Photos from the image-classification dataset "Fruits" in the GitHub repository Tony-Jaime02/Banana_Convolution-Neural-Network. Its 3 classes are: fresh banana, rotten banana, unripe banana.

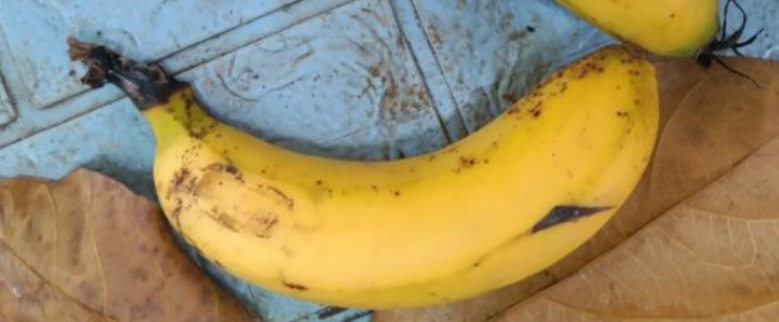
Label: fresh banana

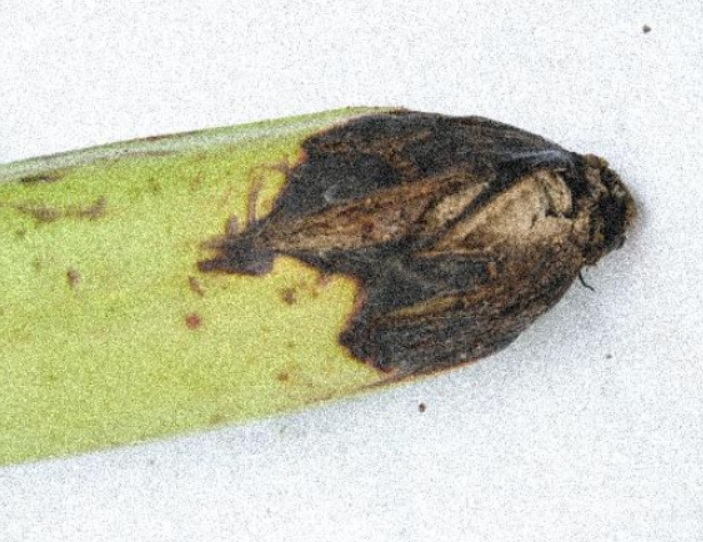
Label: rotten banana

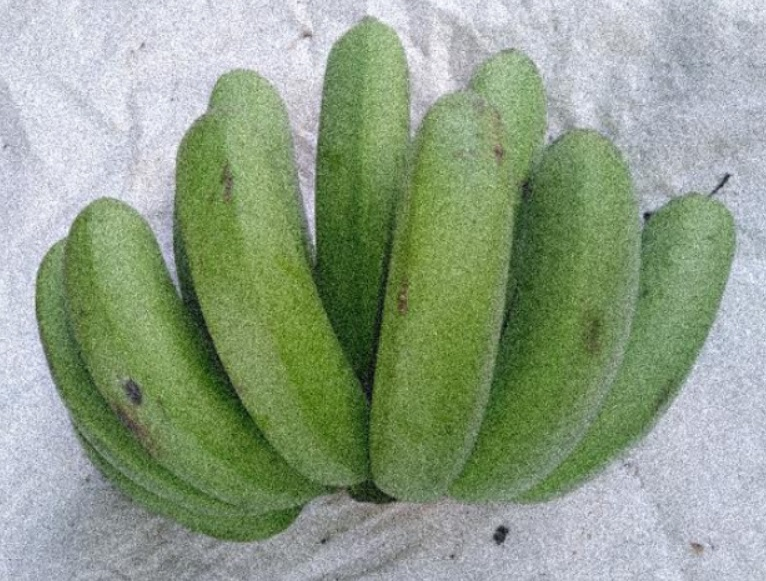
Label: unripe banana

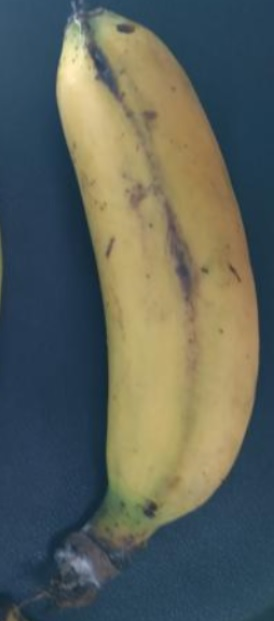
Label: fresh banana

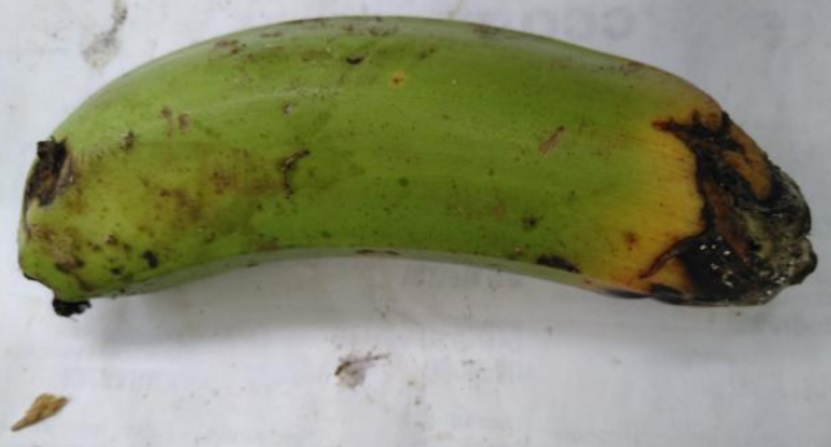
Label: rotten banana

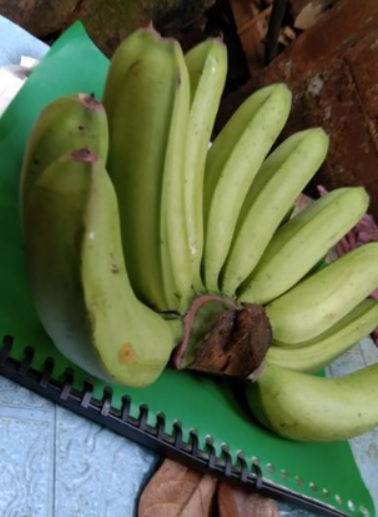
Label: unripe banana
